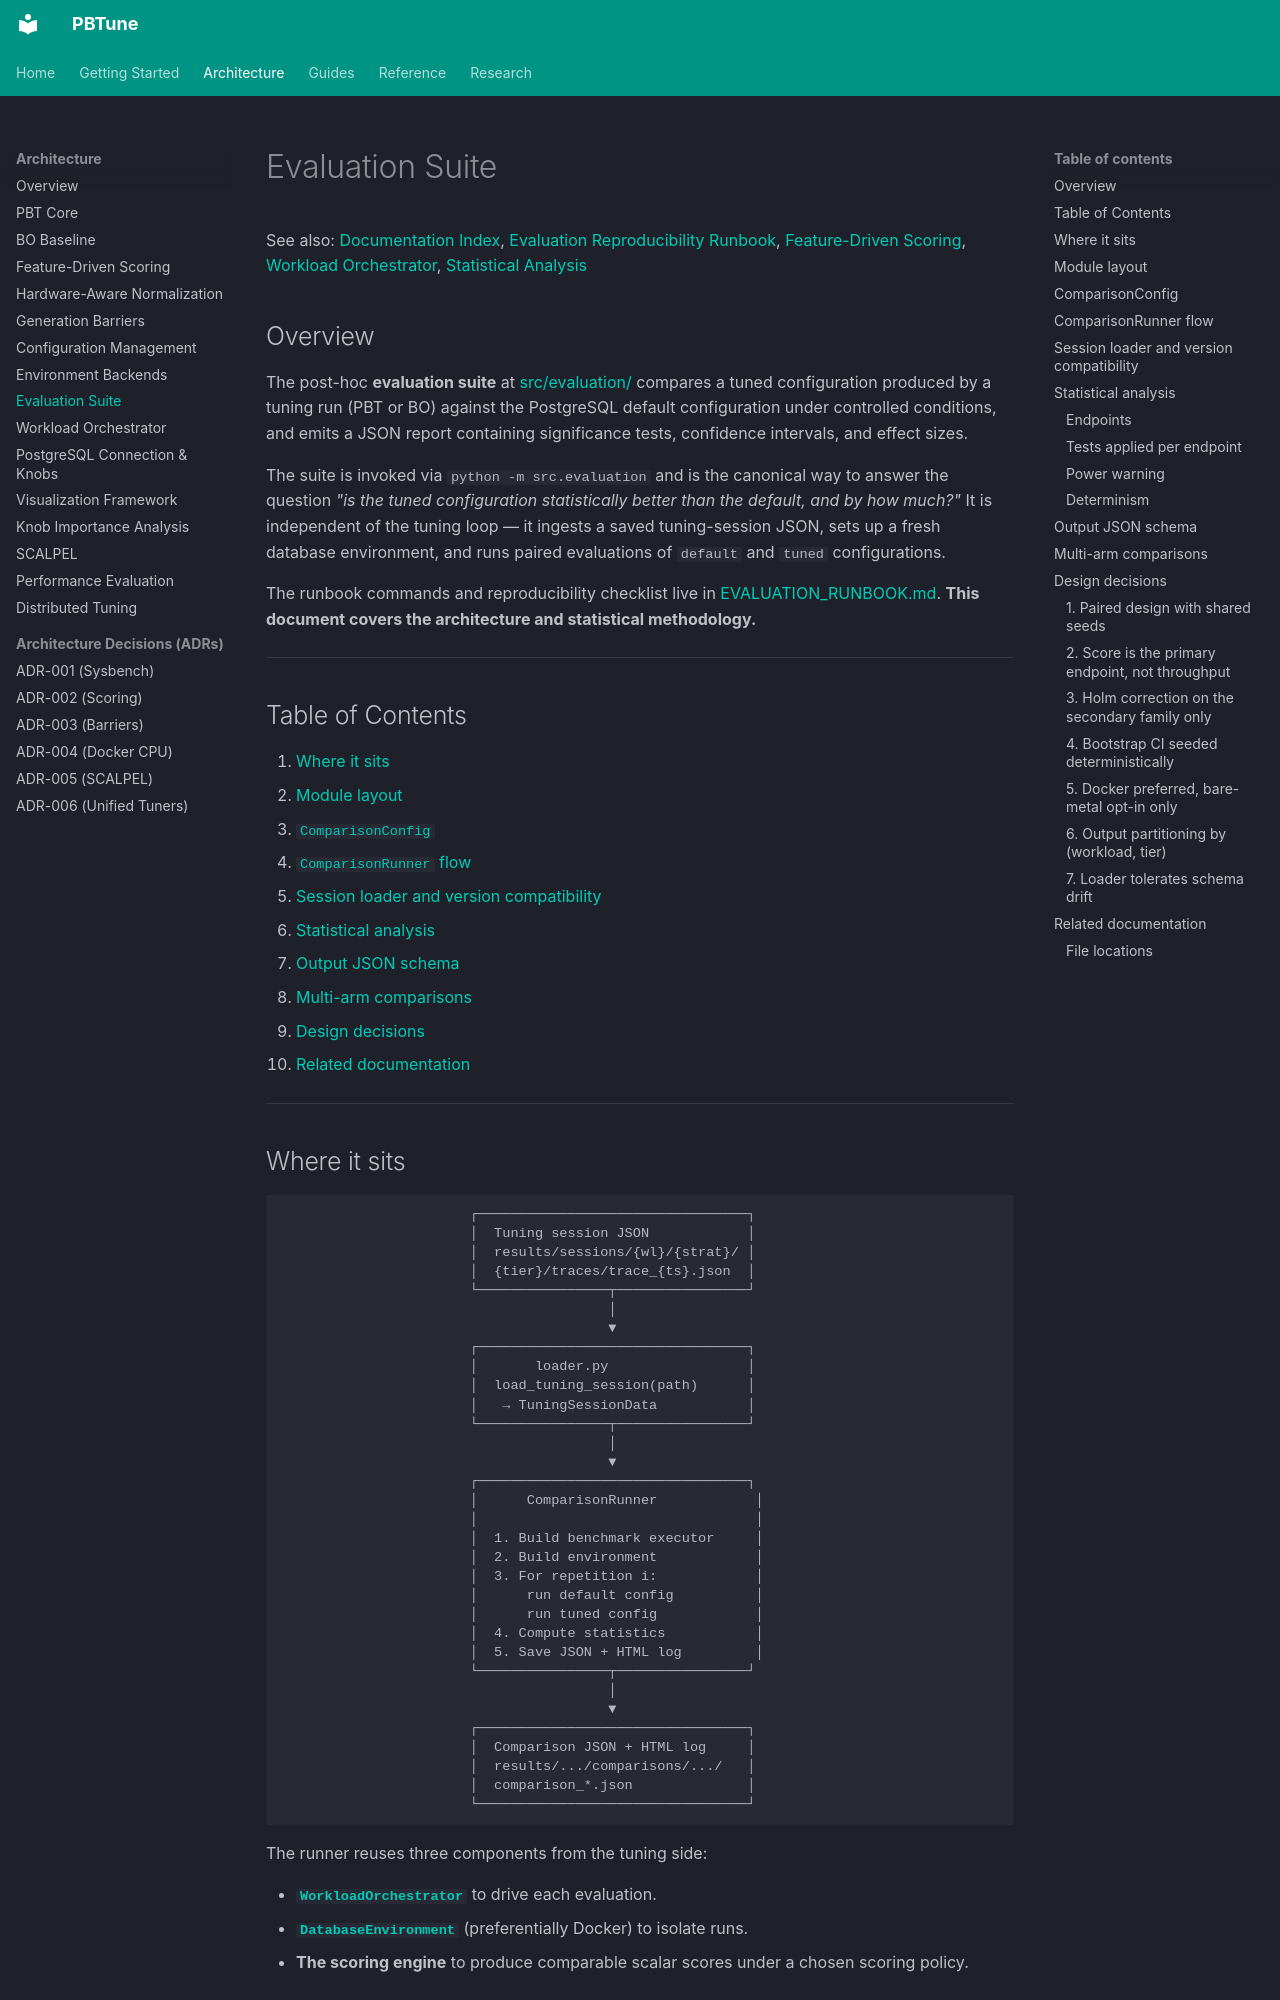

repository: alshawai/PBTune · page: architecture/evaluation-suite/index.html · generator: mkdocs

# Evaluation Suite

See also: [Documentation Index](../README.md), [Evaluation Reproducibility Runbook](../guides/evaluation-runbook.md), [Feature-Driven Scoring](feature-driven-scoring.md), [Workload Orchestrator](workload-orchestrator.md), [Statistical Analysis](#statistical-analysis)

## Overview

The post-hoc **evaluation suite** at [src/evaluation/](../../src/evaluation/) compares a tuned configuration produced by a tuning run (PBT or BO) against the PostgreSQL default configuration under controlled conditions, and emits a JSON report containing significance tests, confidence intervals, and effect sizes.

The suite is invoked via `python -m src.evaluation` and is the canonical way to answer the question *"is the tuned configuration statistically better than the default, and by how much?"* It is independent of the tuning loop — it ingests a saved tuning-session JSON, sets up a fresh database environment, and runs paired evaluations of `default` and `tuned` configurations.

The runbook commands and reproducibility checklist live in [EVALUATION_RUNBOOK.md](../guides/evaluation-runbook.md). **This document covers the architecture and statistical methodology.**

---

## Table of Contents

1. [Where it sits](#where-it-sits)
2. [Module layout](#module-layout)
3. [`ComparisonConfig`](#comparisonconfig)
4. [`ComparisonRunner` flow](#comparisonrunner-flow)
5. [Session loader and version compatibility](#session-loader-and-version-compatibility)
6. [Statistical analysis](#statistical-analysis)
7. [Output JSON schema](#output-json-schema)
8. [Multi-arm comparisons](#multi-arm-comparisons)
9. [Design decisions](#design-decisions)
10. [Related documentation](#related-documentation)

---

## Where it sits

```text
                       ┌─────────────────────────────────┐
                       │  Tuning session JSON            │
                       │  results/sessions/{wl}/{strat}/ │
                       │  {tier}/traces/trace_{ts}.json  │
                       └────────────────┬────────────────┘
                                        │
                                        ▼
                       ┌─────────────────────────────────┐
                       │       loader.py                 │
                       │  load_tuning_session(path)      │
                       │   → TuningSessionData           │
                       └────────────────┬────────────────┘
                                        │
                                        ▼
                       ┌─────────────────────────────────┐
                       │      ComparisonRunner            │
                       │                                  │
                       │  1. Build benchmark executor     │
                       │  2. Build environment            │
                       │  3. For repetition i:            │
                       │      run default config          │
                       │      run tuned config            │
                       │  4. Compute statistics           │
                       │  5. Save JSON + HTML log         │
                       └────────────────┬────────────────┘
                                        │
                                        ▼
                       ┌─────────────────────────────────┐
                       │  Comparison JSON + HTML log     │
                       │  results/.../comparisons/.../   │
                       │  comparison_*.json              │
                       └─────────────────────────────────┘
```

The runner reuses three components from the tuning side:

- **[`WorkloadOrchestrator`](workload-orchestrator.md)** to drive each evaluation.
- **[`DatabaseEnvironment`](environment-backends.md)** (preferentially Docker) to isolate runs.
- **The scoring engine** to produce comparable scalar scores under a chosen scoring policy.

---
